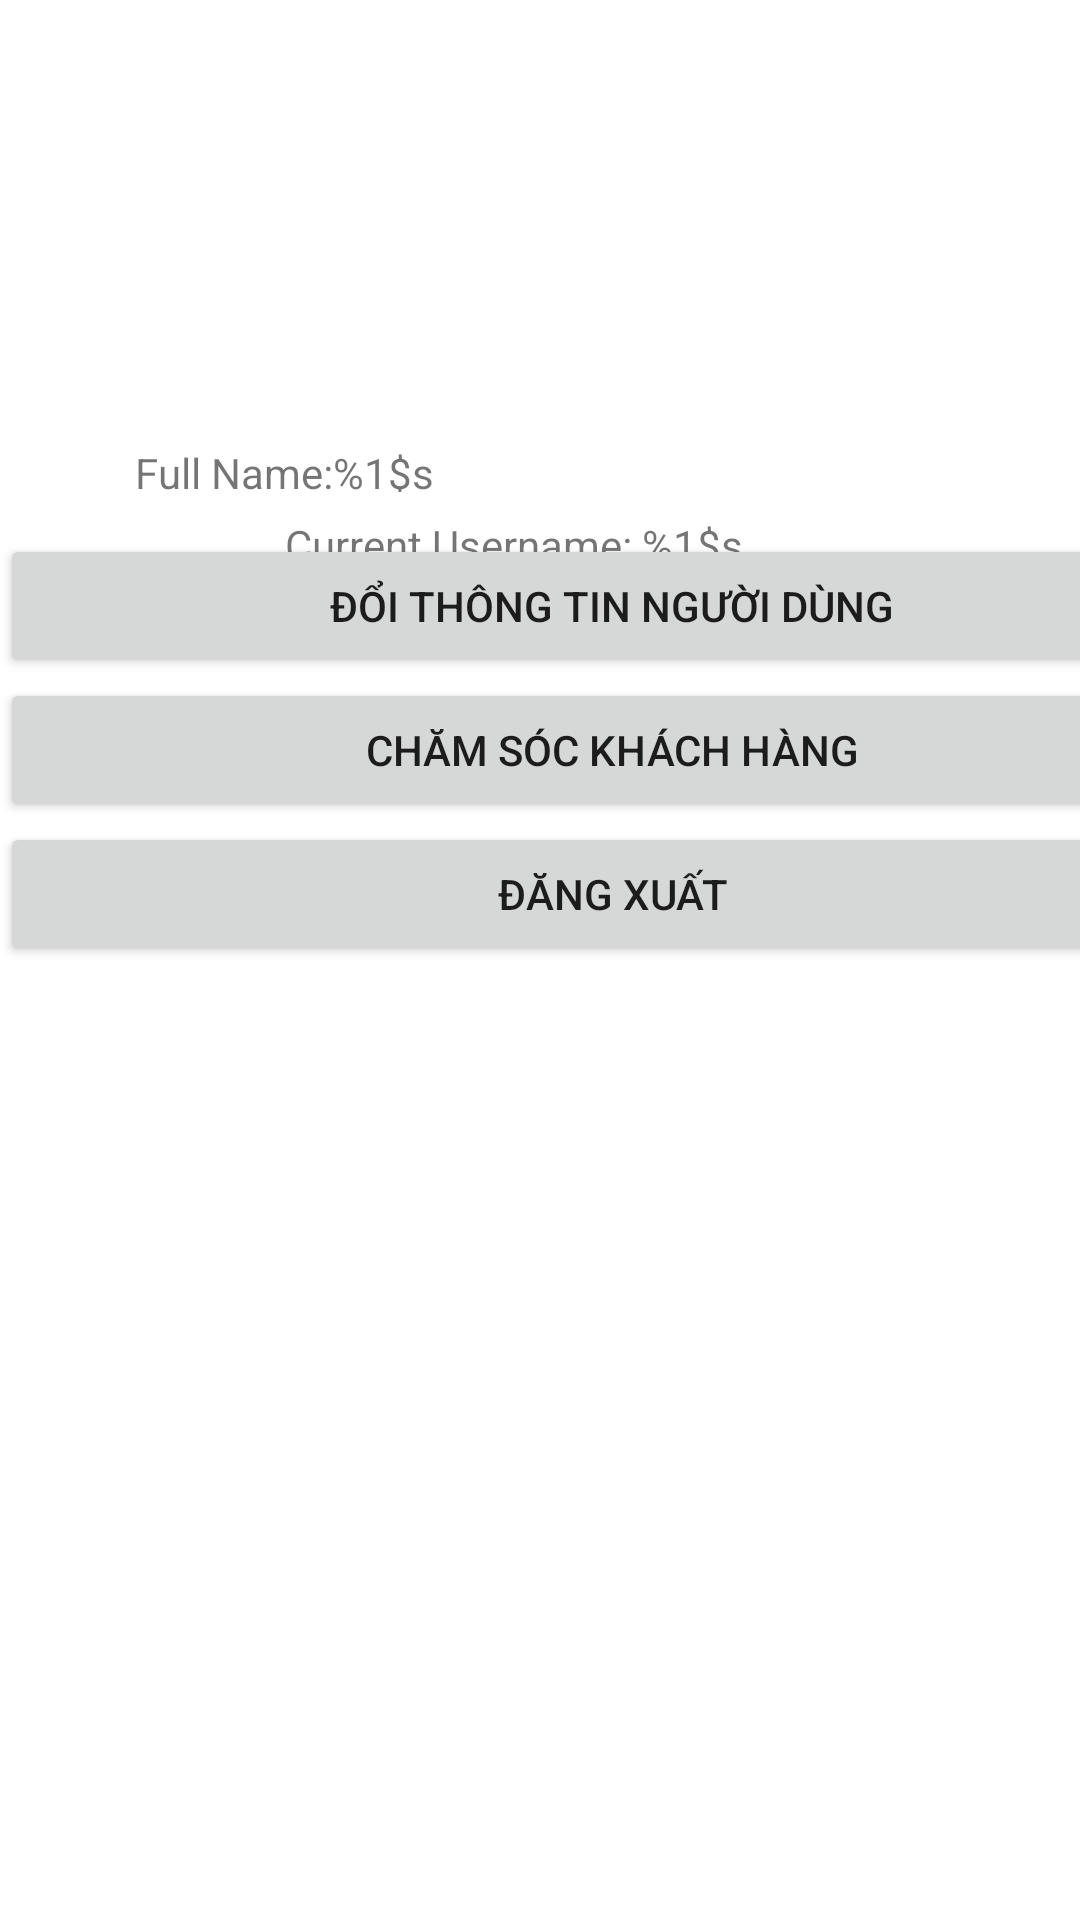

Android layout source for this screen:
<!-- AndroidManifest.xml: application theme Theme.PRM392_TaiXiuFBT -->
<!-- res/layout/fragment_account.xml -->
<androidx.constraintlayout.widget.ConstraintLayout xmlns:android="http://schemas.android.com/apk/res/android"
    xmlns:app="http://schemas.android.com/apk/res-auto"
    xmlns:tools="http://schemas.android.com/tools"
    android:layout_width="match_parent"
    android:layout_height="match_parent"
    tools:context=".ui.account.AccountFragment">

    <ImageView
        android:id="@+id/userAvatar"
        android:layout_width="100dp"
        android:layout_height="100dp"
        android:src="@drawable/ic_account"
        app:layout_constraintTop_toTopOf="parent"
        app:layout_constraintStart_toStartOf="parent"
        app:layout_constraintEnd_toEndOf="parent"
        android:layout_marginTop="32dp"/>

    <TextView
        android:id="@+id/fullName"
        android:layout_width="296dp"
        android:layout_height="16dp"
        android:layout_marginTop="16dp"
        android:text="@string/fullnameField"
        app:layout_constraintEnd_toEndOf="parent"
        app:layout_constraintHorizontal_bias="0.704"
        app:layout_constraintStart_toStartOf="parent"
        app:layout_constraintTop_toBottomOf="@id/userAvatar" />

    <TextView
        android:id="@+id/userName"
        android:layout_width="wrap_content"
        android:layout_height="wrap_content"
        android:layout_marginTop="40dp"
        android:text="@string/usernameField"
        app:layout_constraintEnd_toEndOf="parent"
        app:layout_constraintHorizontal_bias="0.459"
        app:layout_constraintStart_toStartOf="parent"
        app:layout_constraintTop_toBottomOf="@id/userAvatar" />

    <TextView
        android:id="@+id/totalMoney"
        android:layout_width="wrap_content"
        android:layout_height="wrap_content"
        android:layout_marginTop="68dp"
        android:text="@string/moneyField"
        app:layout_constraintEnd_toEndOf="parent"
        app:layout_constraintStart_toStartOf="parent"
        app:layout_constraintTop_toBottomOf="@id/userAvatar" />

    <LinearLayout
        android:id="@+id/menuContainer"
        android:layout_width="408dp"
        android:layout_height="159dp"
        android:layout_marginTop="28dp"
        android:layout_marginBottom="344dp"
        android:orientation="vertical"
        app:layout_constraintBottom_toBottomOf="parent"
        app:layout_constraintTop_toBottomOf="@id/userName"
        tools:layout_editor_absoluteX="1dp">

        <Button
            android:id="@+id/changeInfoButton"
            android:layout_width="match_parent"
            android:layout_height="wrap_content"
            android:text="Đổi thông tin người dùng" />

        <Button
            android:id="@+id/supportButton"
            android:layout_width="match_parent"
            android:layout_height="wrap_content"
            android:text="Chăm sóc khách hàng" />

        <Button
            android:id="@+id/logoutButton"
            android:layout_width="match_parent"
            android:layout_height="wrap_content"
            android:text="Đăng xuất" />
    </LinearLayout>

</androidx.constraintlayout.widget.ConstraintLayout>
<!-- resources referenced by this layout -->
<resources>
  <string name="fullnameField">Full Name:%1$s</string>
  <string name="moneyField">"Current money: %1$d"</string>
  <string name="usernameField">"Current Username: %1$s"</string>
  <style name="Theme.PRM392_TaiXiuFBT" parent="Theme.MaterialComponents.DayNight.DarkActionBar">
          
          <item name="colorPrimary">@color/purple_500</item>
          <item name="colorPrimaryVariant">@color/purple_700</item>
          <item name="colorOnPrimary">@color/white</item>
          
          <item name="colorSecondary">@color/teal_200</item>
          <item name="colorSecondaryVariant">@color/teal_700</item>
          <item name="colorOnSecondary">@color/black</item>
          
          <item name="android:statusBarColor">?attr/colorPrimaryVariant</item>
          
      </style>
  <!-- not gathered from this repository: default colours our renderer supplied (Android Studio template values) -->
  <color name="purple_500">#FF6200EE</color>
  <color name="purple_700">#FF3700B3</color>
  <color name="teal_200">#FF03DAC5</color>
  <color name="teal_700">#FF018786</color>
  <color name="black">#FF000000</color>
  <color name="white">#FFFFFFFF</color>
</resources>
